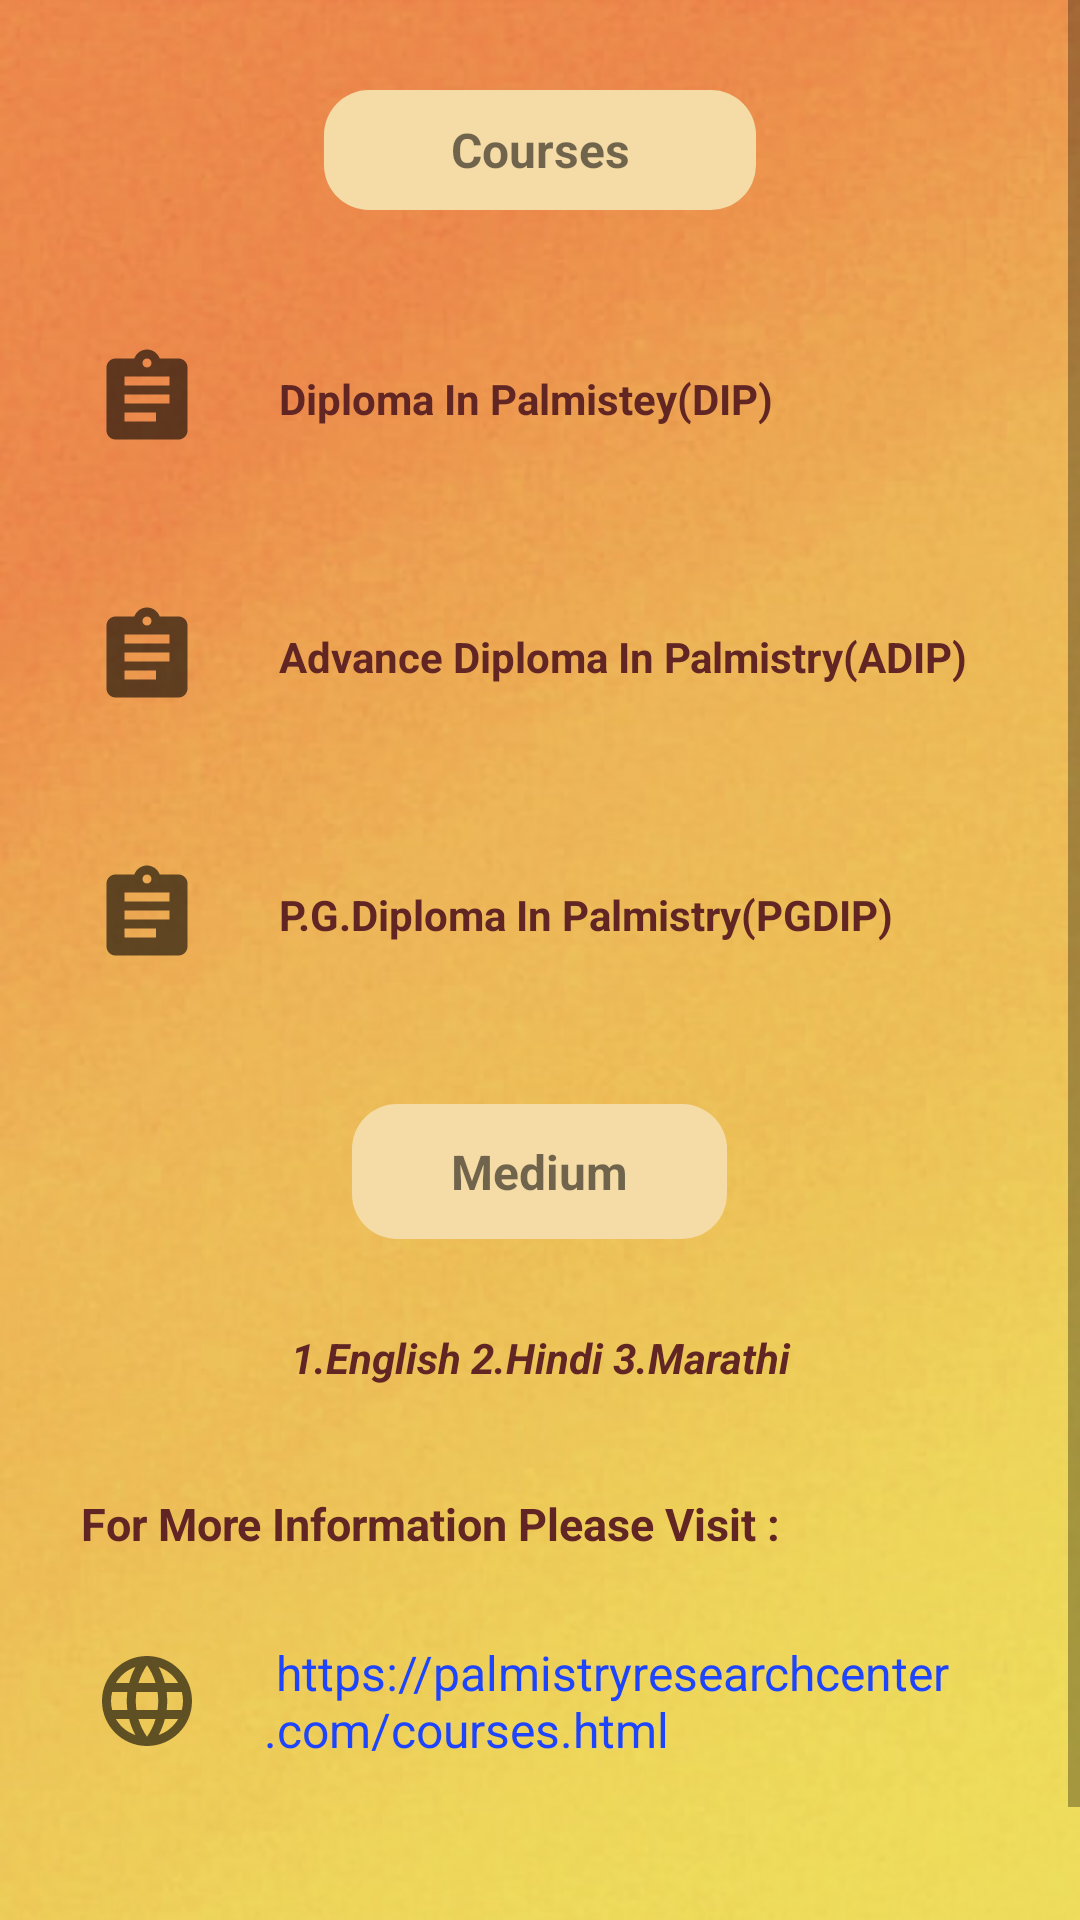

Write the Android layout XML for this screen, with the resource values it uses.
<!-- AndroidManifest.xml: application theme AppTheme -->
<!-- res/layout/fragment_notifications.xml -->
<?xml version="1.0" encoding="utf-8"?>
<ScrollView xmlns:android="http://schemas.android.com/apk/res/android"
    xmlns:app="http://schemas.android.com/apk/res-auto"
    xmlns:tools="http://schemas.android.com/tools"
    android:layout_width="match_parent"
    android:layout_height="match_parent"
    android:background="@drawable/back_under"
    android:textAlignment="center">

    <LinearLayout
        android:layout_width="match_parent"
        android:layout_height="match_parent"
        android:orientation="vertical">

        <TextView
            android:id="@+id/textView8"
            android:layout_width="144dp"
            android:layout_height="40dp"
            android:layout_gravity="center"
            android:layout_marginTop="30dp"
            android:layout_marginBottom="20dp"
            android:background="@drawable/back_structure"
            android:gravity="center"
            android:padding="5dp"
            android:text="@string/title_coursemain"
            android:textAlignment="center"
            android:textColorHint="#612623"
            android:textSize="16sp"
            android:textStyle="bold" />

        <LinearLayout
            android:layout_width="match_parent"
            android:layout_height="wrap_content"
            android:layout_margin="25dp"
            android:orientation="horizontal">

            <ImageView
                android:id="@+id/imageView11"
                android:layout_width="48dp"
                android:layout_height="36dp"
                android:layout_marginRight="20dp"
                app:srcCompat="@drawable/assignment"
                tools:ignore="VectorDrawableCompat" />

            <TextView
                android:id="@+id/textView9"
                android:layout_width="wrap_content"
                android:layout_height="wrap_content"
                android:layout_gravity="center"
                android:textColor="#612623"
                android:text="@string/title_dip"
                android:textSize="14sp"
                android:textStyle="bold" />
        </LinearLayout>


        <LinearLayout
            android:layout_width="match_parent"
            android:layout_height="wrap_content"
            android:layout_margin="25dp"
            android:orientation="horizontal">

            <ImageView
                android:id="@+id/imageView12"
                android:layout_width="48dp"
                android:layout_height="36dp"
                android:layout_marginRight="20dp"
                app:srcCompat="@drawable/assignment"
                tools:ignore="VectorDrawableCompat" />

            <TextView
                android:id="@+id/textView10"
                android:layout_width="wrap_content"
                android:layout_height="wrap_content"
                android:layout_gravity="center"
                android:textColor="#612623"
                android:text="@string/title_adip"
                android:textSize="14sp"
                android:textStyle="bold" />
        </LinearLayout>


        <LinearLayout
            android:layout_width="match_parent"
            android:layout_height="wrap_content"
            android:layout_margin="25dp"
            android:orientation="horizontal">

            <ImageView
                android:id="@+id/imageView13"
                android:layout_width="48dp"
                android:layout_height="36dp"
                android:layout_marginRight="20dp"
                app:srcCompat="@drawable/assignment"
                tools:ignore="VectorDrawableCompat" />

            <TextView
                android:id="@+id/textView11"
                android:layout_width="wrap_content"
                android:layout_height="wrap_content"
                android:layout_gravity="center"
                android:text="@string/title_pg"
                android:textSize="14sp"
                android:textColor="#612623"
                android:textStyle="bold" />
        </LinearLayout>


        <TextView
            android:id="@+id/textView12"
            android:layout_width="125dp"
            android:layout_height="45dp"
            android:layout_gravity="center"
            android:layout_marginTop="20dp"
            android:layout_marginBottom="20dp"
            android:background="@drawable/back_structure"
            android:gravity="center"
            android:text="@string/title_medium"
            android:textAlignment="center"
            android:textColorHint="#612623"
            android:textSize="16sp"
            android:textStyle="bold" />

        <TextView
            android:id="@+id/textView13"
            android:layout_width="262dp"
            android:layout_height="39dp"
            android:layout_gravity="center"
            android:gravity="center"
            android:layout_marginBottom="20dp"
            android:textStyle="italic|bold"
            android:textColor="#612623"
            android:text="@string/title_langscourse"
            android:textAlignment="center"
            android:textSize="14sp" />

        <TextView
            android:layout_width="287dp"
            android:layout_height="32dp"
            android:gravity="center"
            android:textStyle="bold"
            android:textColor="#612623"
            android:text="@string/title_linkforinfo"
            android:textSize="15sp" />


        <LinearLayout
            android:layout_width="match_parent"
            android:layout_height="wrap_content"
            android:layout_margin="10dp"
            android:orientation="horizontal">

            <ImageView
                android:id="@+id/imageView8"
                android:layout_width="48dp"
                android:layout_height="36dp"
                android:layout_margin="15dp"
                app:srcCompat="@drawable/browser_website"
                tools:ignore="VectorDrawableCompat" />

            <TextView
                android:id="@+id/button"
                android:layout_width="wrap_content"
                android:layout_height="wrap_content"
                android:layout_gravity="center"
                android:text=" https://palmistryresearchcenter.com/courses.html"
                android:textSize="16sp"
                android:textColor="#1F45FC"/>
        </LinearLayout>
        <LinearLayout
            android:layout_width="match_parent"
            android:layout_height="wrap_content"
            android:layout_margin="10dp">
            <TextView
                android:layout_width="match_parent"
                android:layout_height="50dp">

            </TextView>
        </LinearLayout>

    </LinearLayout>
</ScrollView>
<!-- resources referenced by this layout -->
<resources>
  <!-- drawable assignment (drawable-v24) -->
  <vector android:height="21dp" android:tint="?attr/colorControlNormal"
      android:viewportHeight="24" android:viewportWidth="24"
      android:width="21dp" xmlns:android="http://schemas.android.com/apk/res/android">
      <path android:fillColor="@android:color/white" android:pathData="M19,3h-4.18C14.4,1.84 13.3,1 12,1c-1.3,0 -2.4,0.84 -2.82,2L5,3c-1.1,0 -2,0.9 -2,2v14c0,1.1 0.9,2 2,2h14c1.1,0 2,-0.9 2,-2L21,5c0,-1.1 -0.9,-2 -2,-2zM12,3c0.55,0 1,0.45 1,1s-0.45,1 -1,1 -1,-0.45 -1,-1 0.45,-1 1,-1zM14,17L7,17v-2h7v2zM17,13L7,13v-2h10v2zM17,9L7,9L7,7h10v2z"/>
  </vector>
  <!-- drawable back_structure (drawable) -->
  <?xml version="1.0" encoding="utf-8"?>
  <shape xmlns:android="http://schemas.android.com/apk/res/android"
      android:shape="rectangle"
      android:padding="10dp">
  
      <solid android:color="#f5dca6" />
      <corners
          android:bottomRightRadius="15dp"
          android:bottomLeftRadius="15dp"
          android:topLeftRadius="15dp"
          android:topRightRadius="15dp" />
  </shape>
  <!-- drawable back_under: jpg bitmap (drawable-v24, 60448 bytes) -->
  <!-- drawable browser_website (drawable-v24) -->
  <vector android:height="21dp" android:tint="?attr/colorControlNormal"
      android:viewportHeight="24" android:viewportWidth="24"
      android:width="21dp" xmlns:android="http://schemas.android.com/apk/res/android">
      <path android:fillColor="@android:color/white" android:pathData="M11.99,2C6.47,2 2,6.48 2,12s4.47,10 9.99,10C17.52,22 22,17.52 22,12S17.52,2 11.99,2zM18.92,8h-2.95c-0.32,-1.25 -0.78,-2.45 -1.38,-3.56 1.84,0.63 3.37,1.91 4.33,3.56zM12,4.04c0.83,1.2 1.48,2.53 1.91,3.96h-3.82c0.43,-1.43 1.08,-2.76 1.91,-3.96zM4.26,14C4.1,13.36 4,12.69 4,12s0.1,-1.36 0.26,-2h3.38c-0.08,0.66 -0.14,1.32 -0.14,2 0,0.68 0.06,1.34 0.14,2L4.26,14zM5.08,16h2.95c0.32,1.25 0.78,2.45 1.38,3.56 -1.84,-0.63 -3.37,-1.9 -4.33,-3.56zM8.03,8L5.08,8c0.96,-1.66 2.49,-2.93 4.33,-3.56C8.81,5.55 8.35,6.75 8.03,8zM12,19.96c-0.83,-1.2 -1.48,-2.53 -1.91,-3.96h3.82c-0.43,1.43 -1.08,2.76 -1.91,3.96zM14.34,14L9.66,14c-0.09,-0.66 -0.16,-1.32 -0.16,-2 0,-0.68 0.07,-1.35 0.16,-2h4.68c0.09,0.65 0.16,1.32 0.16,2 0,0.68 -0.07,1.34 -0.16,2zM14.59,19.56c0.6,-1.11 1.06,-2.31 1.38,-3.56h2.95c-0.96,1.65 -2.49,2.93 -4.33,3.56zM16.36,14c0.08,-0.66 0.14,-1.32 0.14,-2 0,-0.68 -0.06,-1.34 -0.14,-2h3.38c0.16,0.64 0.26,1.31 0.26,2s-0.1,1.36 -0.26,2h-3.38z"/>
  </vector>
  <string name="title_adip">Advance Diploma In Palmistry(ADIP)</string>
  <string name="title_coursemain">Courses</string>
  <string name="title_dip">Diploma In Palmistey(DIP)</string>
  <string name="title_langscourse">1.English 2.Hindi 3.Marathi</string>
  <string name="title_linkforinfo">For More Information Please Visit :</string>
  <string name="title_medium">Medium</string>
  <string name="title_pg">P.G.Diploma In Palmistry(PGDIP)</string>
  <style name="AppTheme" parent="Theme.AppCompat.Light.NoActionBar">
          
          <item name="colorPrimary">@color/colorPrimary</item>
          <item name="colorPrimaryDark">@color/colorPrimaryDark</item>
          <item name="colorAccent">@color/colorAccent</item>
      </style>
  <color name="colorPrimary">#008577</color>
  <color name="colorPrimaryDark">#000</color>
  <color name="colorAccent">#D81B60</color>
</resources>
